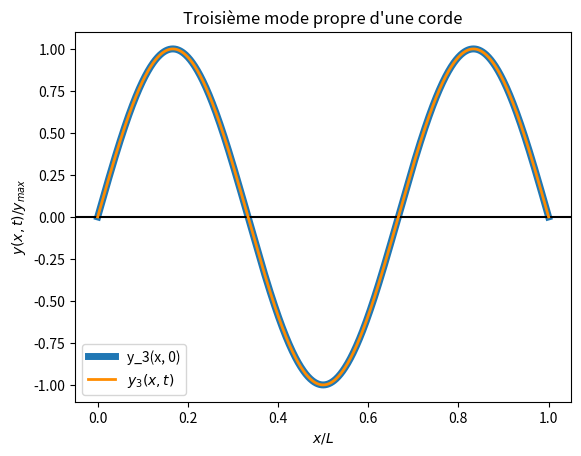

Write Python code to recreate this figure.
# -*- coding: utf-8 -*-
"""
  Trace les modes de vibration d'une corde
"""

import numpy as np
import matplotlib.pyplot as plt
import matplotlib.animation as animation

# n : ordre
# c : célérité
# L : longueur de la corde
def modePropre (x, t, n, c, L):
    k = np.pi * n / L
    return np.cos (k * c * t) * np.sin (k * x)

# propriété de l'onde
c = 500
L = 1

# propriété de la figure
fig = plt.figure ()
# plt.rcParams.update({'font.size': 22})
#plt.figure (figsize = (20, 10)) # cette commande ne marche pas avec l'animation
plt.xlabel ("$x / L$")
plt.ylabel ("$y(x, t) / y_{max}$")
plt.title ("Troisième mode propre d'une corde")

# tracé des 4 premiers modes
x = np.linspace (0, L, 1000)
plt.plot (x / L, modePropre (x, 0, 3, c, L), label=r"y_3(x, 0)", linewidth=5)
# plt.plot (x / L, modePropre (x, 0, 1, c, L), linewidth=5)
# plt.plot (x / L, modePropre (x, 0, 2, c, L), linewidth=5)
# plt.plot (x / L, modePropre (x, 0, 4, c, L), linewidth=5)
# plt.legend (['$y_1 (x, 0)$', '$y_2 (x, 0)$', '$y_3 (x, 0)$', '$y_4 (x, 0)$'], loc=3)
plt.axhline (y=0, color='black')


"""
animation du troisieme mode
"""
# calcul du mode
t = 0
images = 1200
tempsMax = 2/c
dt = tempsMax / images
onde = np.zeros ((images, len (x)))
for i in range(images):
    onde[i, :] = modePropre (x, t, 3, c, L)
    t += dt

# animation
line, = plt.plot ([], [], 'darkorange', label=r"$y_3 (x, t)$", linewidth=2)
def animate (i):
    line.set_data (x, onde[i, :])
    return line,
plt.legend (loc=3)
anim = animation.FuncAnimation (fig, animate, frames=images, interval=1, blit=True, repeat=True)

plt.show ()